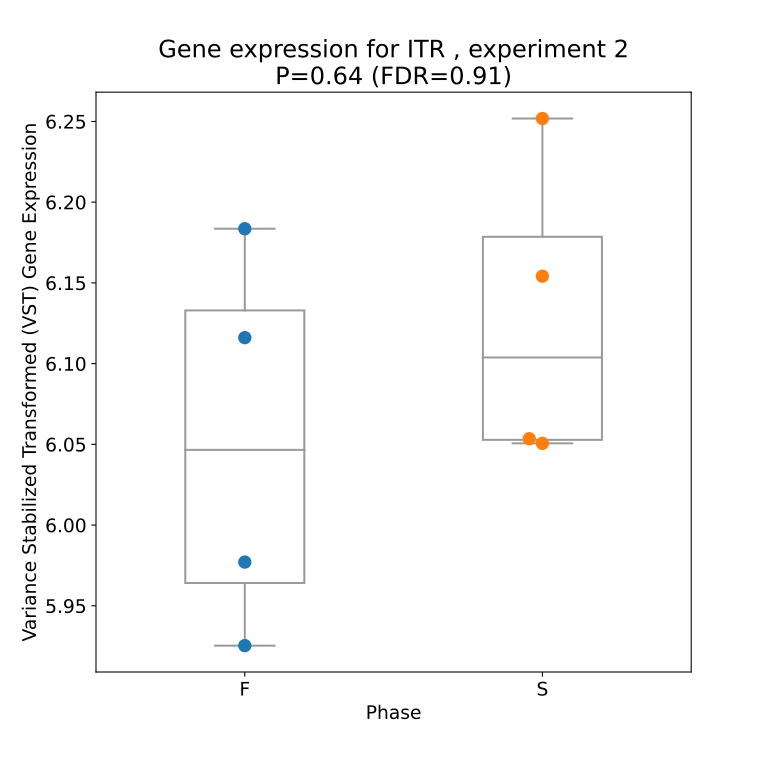

The file beside this chart, header and first rows:
sample, ITR, treatment, phase
M_B7_C16b_FL06_ctrlF_PEAligned.out.bam.h…, 5.925, FL06, F
M_B7_C16b_SP06_ctrlS_PEAligned.out.bam.h…, 6.154, SP06, S
M_B7_STC1b_FL06_ctrlF_PEAligned.out.bam.…, 6.116, FL06, F
M_B7_STC1b_SP06_ctrlS_PEAligned.out.bam.…, 6.053, SP06, S
M_B8_C1b_FL06_ctrlF_PEAligned.out.bam.ht…, 6.184, FL06, F
M_B8_C1b_SP06_ctrlS_PEAligned.out.bam.ht…, 6.051, SP06, S
M_B8_STC6_FL06_ctrlF_PEAligned.out.bam.h…, 5.977, FL06, F
M_B8_STC6_SP06_ctrlS_PEAligned.out.bam.h…, 6.252, SP06, S
